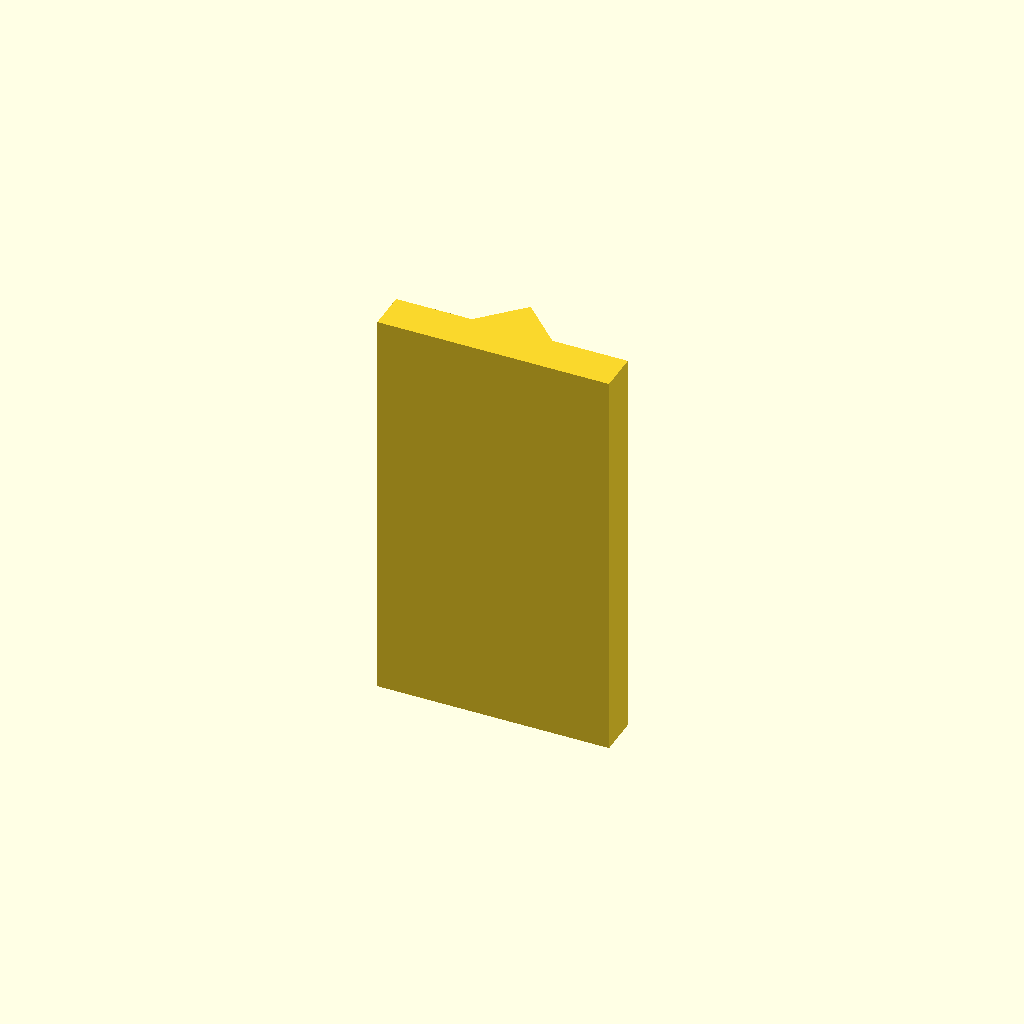
Cell 1: the model at its default parameters.
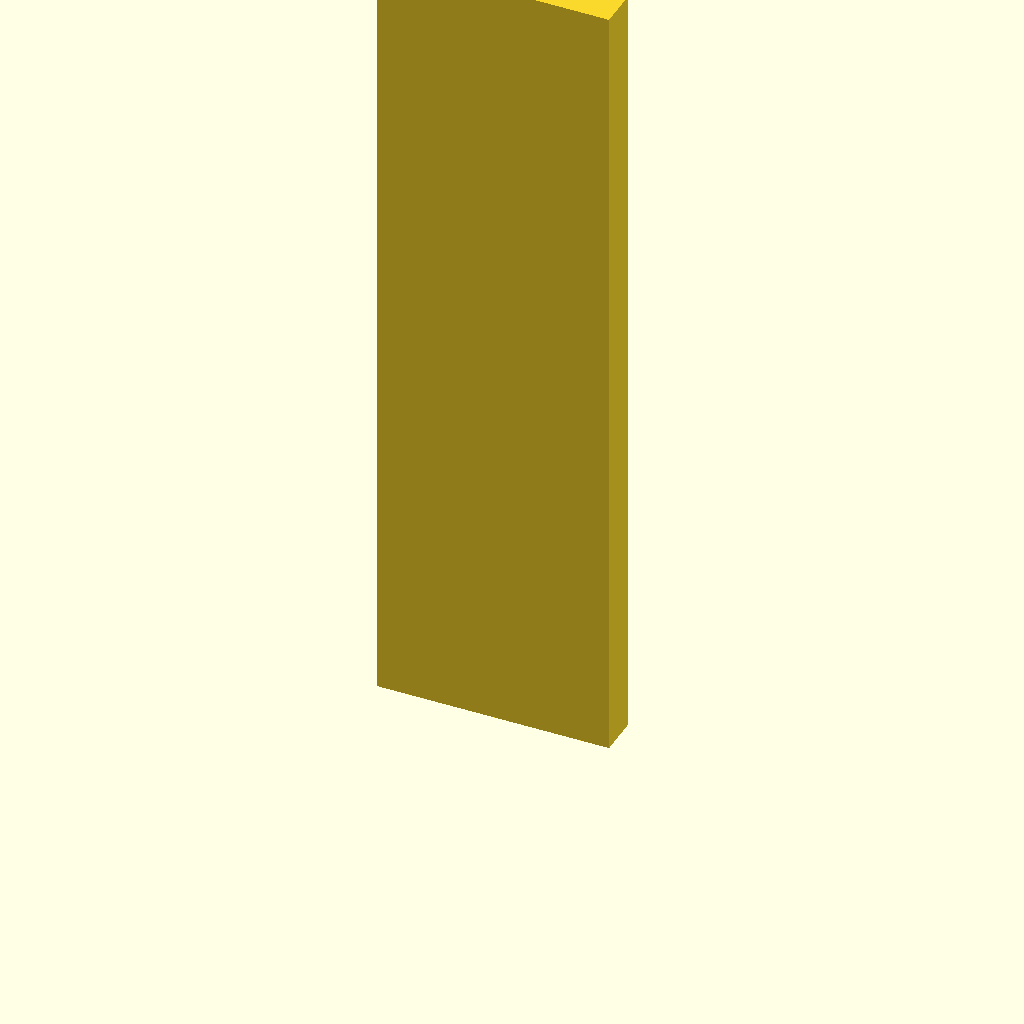
Cell 2: the same model with plate_t = 160.
One fixed orthographic camera (rotation 55°, 0°, 25°; colour scheme Cornfield) for every cell.
OpenSCAD source file optional_data/data/sketch2/vguides/part_0156.scad:
$fn = 32;

// ----------------------------------------------------------------------
// V guide rail: vrib, 46 mm wide
// ----------------------------------------------------------------------

// --- parameters (mm) ---
rail_w = 46;              // rail width, X
base_t = 8;               // base plate thickness
v_depth = 8;              // V feature depth / height
v_half_w = 8;             // half width of the V at the base face
plate_t = 80;             // rail length, Z (the extrusion height)

profile = [[0, 0], [46, 0], [46, 8], [31, 8], [23, 16], [15, 8], [0, 8]];  // primary outline, 7 points, counter clockwise

// --- the one profile operation ---
linear_extrude(height = plate_t) polygon(points = profile);
Customizer parameters (derived from the source; name, type, default, range or options):
rail_w: number, default 46
base_t: number, default 8
v_depth: number, default 8
v_half_w: number, default 8
plate_t: number, default 80
